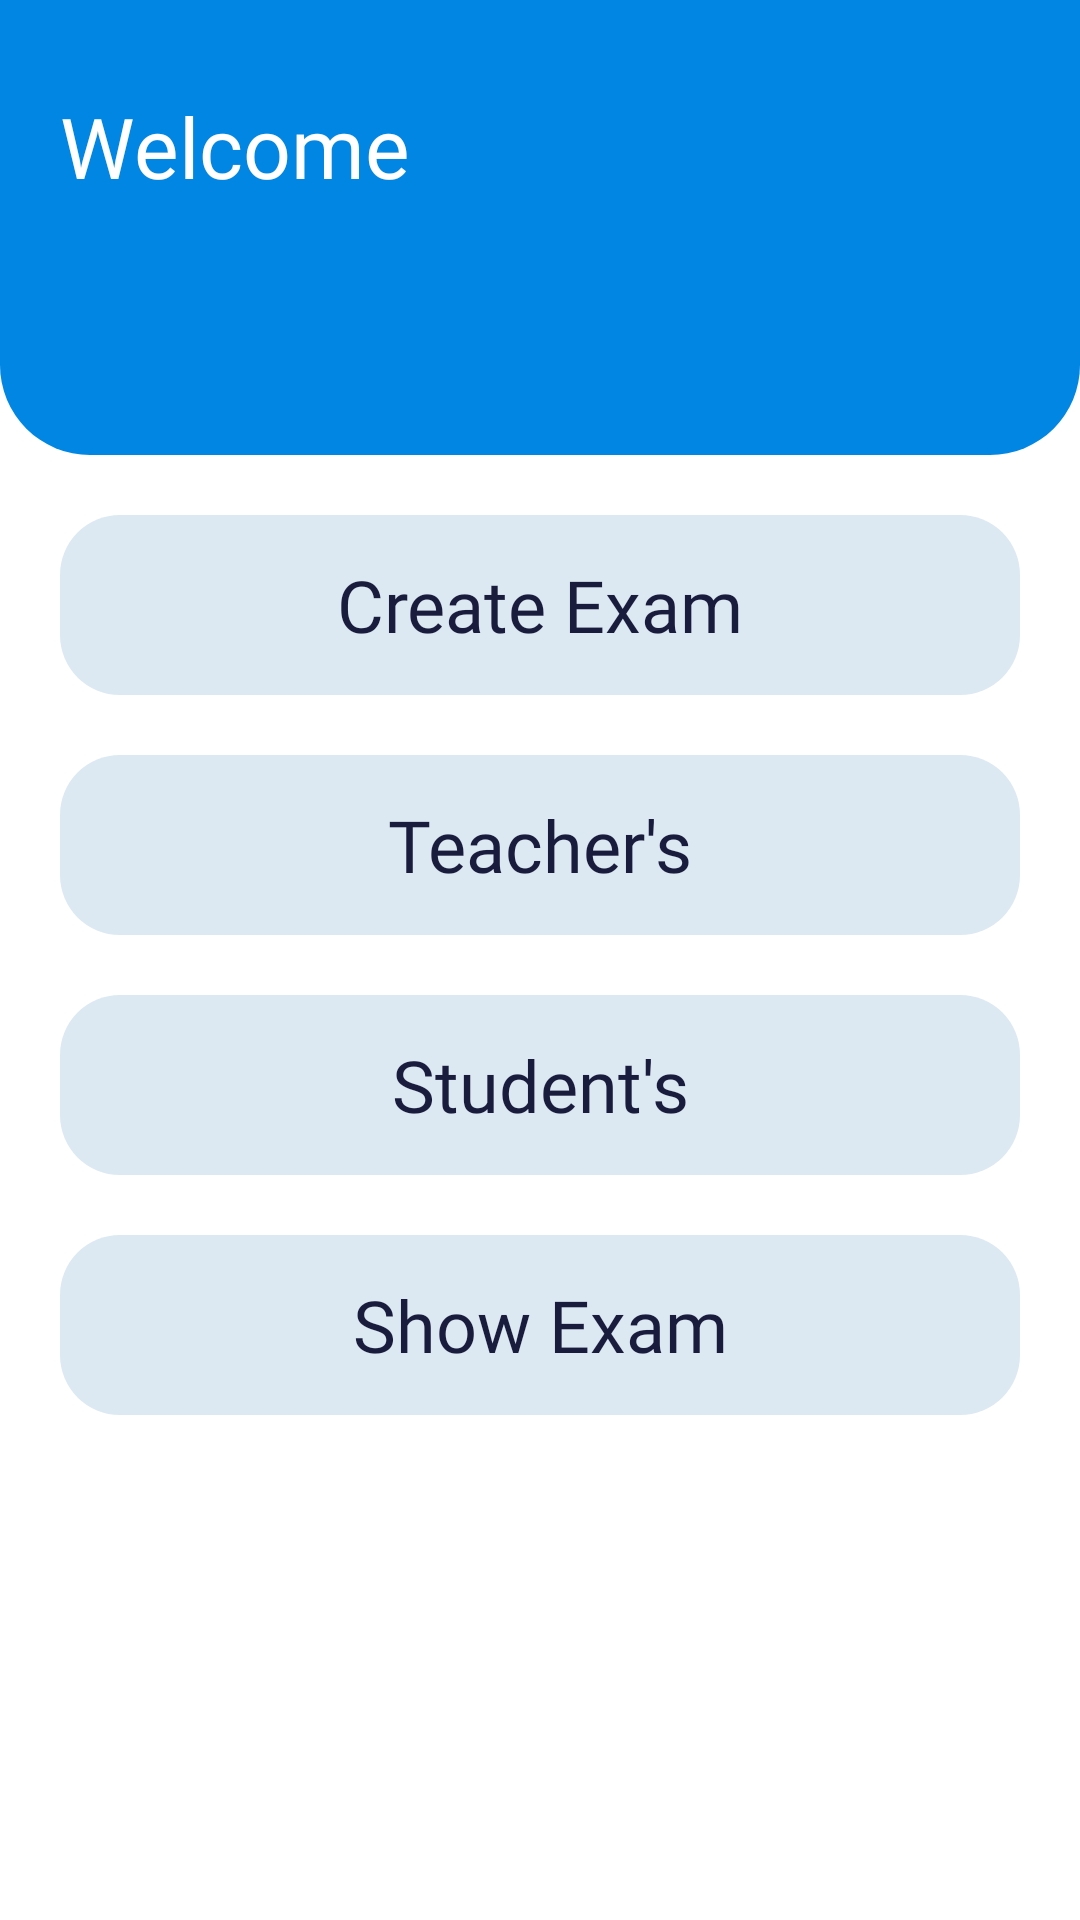

The Android layout XML behind this screen, and the referenced resources:
<!-- AndroidManifest.xml: application theme Theme.ExaminerTeacher -->
<!-- res/layout/fragment_dash.xml -->
<?xml version="1.0" encoding="utf-8"?>
<FrameLayout xmlns:android="http://schemas.android.com/apk/res/android"
    xmlns:tools="http://schemas.android.com/tools"
    android:layout_width="match_parent"
    android:layout_height="match_parent"
    android:background="@color/white"
    android:orientation="vertical"
    tools:context=".Fragments.DashFragment">

    <LinearLayout
        android:layout_width="match_parent"
        android:layout_height="wrap_content"
        android:orientation="vertical"
        tools:ignore="MissingConstraints">

        <LinearLayout
            android:layout_width="match_parent"
            android:layout_height="wrap_content"
            android:background="@drawable/blue_pr_bottom_radius_bg"
            android:orientation="vertical"
            android:padding="20dp">

            <TextView
                android:layout_width="match_parent"
                android:layout_height="wrap_content"
                android:layout_marginTop="10dp"
                android:fontFamily="@font/barlow_regular"
                android:text="Welcome"
                android:textColor="@color/white"
                android:textSize="28sp"
                tools:ignore="HardcodedText" />

            <TextView
                android:id="@+id/txt_user_name"
                android:layout_width="match_parent"
                android:layout_height="wrap_content"
                android:fontFamily="@font/barlow_semibold"
                android:textColor="@color/white"
                android:textSize="48sp" />
        </LinearLayout>

        <LinearLayout
            android:layout_width="match_parent"
            android:layout_height="wrap_content"
            android:orientation="vertical"
            android:paddingHorizontal="20dp"
            android:paddingTop="20dp">

            <TextView
                android:id="@+id/exam_creatfirst"
                android:layout_width="match_parent"
                android:layout_height="60dp"
                android:background="@drawable/black_ripple"
                android:fontFamily="@font/barlow_semibold"
                android:gravity="center"
                android:text="Create Exam"
                android:textColor="@color/black_pr"
                android:textSize="24sp" />

          

            <ListView
                android:id="@+id/list_exam"
                android:layout_width="match_parent"
                android:layout_height="wrap_content"
                android:layout_marginTop="10dp"
                android:clipToPadding="false"
                android:divider="@color/transparent"
                android:dividerHeight="10dp"
                android:paddingBottom="20dp"
                android:scrollbars="none"
                android:visibility="gone" />

            <TextView
                android:id="@+id/txt_Teacher"
                android:layout_width="match_parent"
                android:layout_height="60dp"
                android:background="@drawable/black_ripple"
                android:fontFamily="@font/barlow_semibold"
                android:gravity="center"
                android:text="Teacher's"
                android:textColor="@color/black_pr"
                android:textSize="24sp"
                android:layout_marginTop="20dp"/>
            <TextView
                android:id="@+id/student"
                android:layout_width="match_parent"
                android:layout_height="60dp"
                android:background="@drawable/black_ripple"
                android:fontFamily="@font/barlow_semibold"
                android:gravity="center"
                android:text="Student's"
                android:textColor="@color/black_pr"
                android:textSize="24sp"
                android:layout_marginTop="20dp"/>
            <TextView
                android:id="@+id/txt_show_exam"
                android:layout_width="match_parent"
                android:layout_height="60dp"
                android:background="@drawable/black_ripple"
                android:fontFamily="@font/barlow_semibold"
                android:gravity="center"
                android:text="Show Exam"
                android:textColor="@color/black_pr"
                android:textSize="24sp"
                android:layout_marginTop="20dp"/>

        </LinearLayout>
    </LinearLayout>

</FrameLayout>
<!-- resources referenced by this layout -->
<resources>
  <color name="black_pr">#191C3C</color>
  <color name="blue_pr">#0186E4</color>
  <color name="transparent">#00FFFFFF</color>
  <color name="white">#FFFFFFFF</color>
  <!-- drawable black_ripple (drawable) -->
  <?xml version="1.0" encoding="utf-8"?>
  <ripple xmlns:android="http://schemas.android.com/apk/res/android"
      android:color="@color/black_tr">
      <item>
          <shape android:shape="rectangle">
              <solid android:color="@color/blue_sc"/>
              <corners android:radius="20dp" />
          </shape>
      </item>
  </ripple>
  <!-- drawable blue_pr_bottom_radius_bg (drawable) -->
  <?xml version="1.0" encoding="utf-8"?>
  <shape xmlns:android="http://schemas.android.com/apk/res/android"
      android:shape="rectangle">
      <corners
          android:bottomLeftRadius="30dp"
          android:bottomRightRadius="30dp" />
      <solid android:color="@color/blue_pr" />
  </shape>
  <style name="Theme.ExaminerTeacher" parent="Base.Theme.ExaminerTeacher" />
  <color name="black_tr">#597E7F85</color>
  <color name="blue_sc">#DCE9F2</color>
  <style name="Base.Theme.ExaminerTeacher" parent="Theme.AppCompat.Light.NoActionBar">
          
          
      </style>
</resources>
